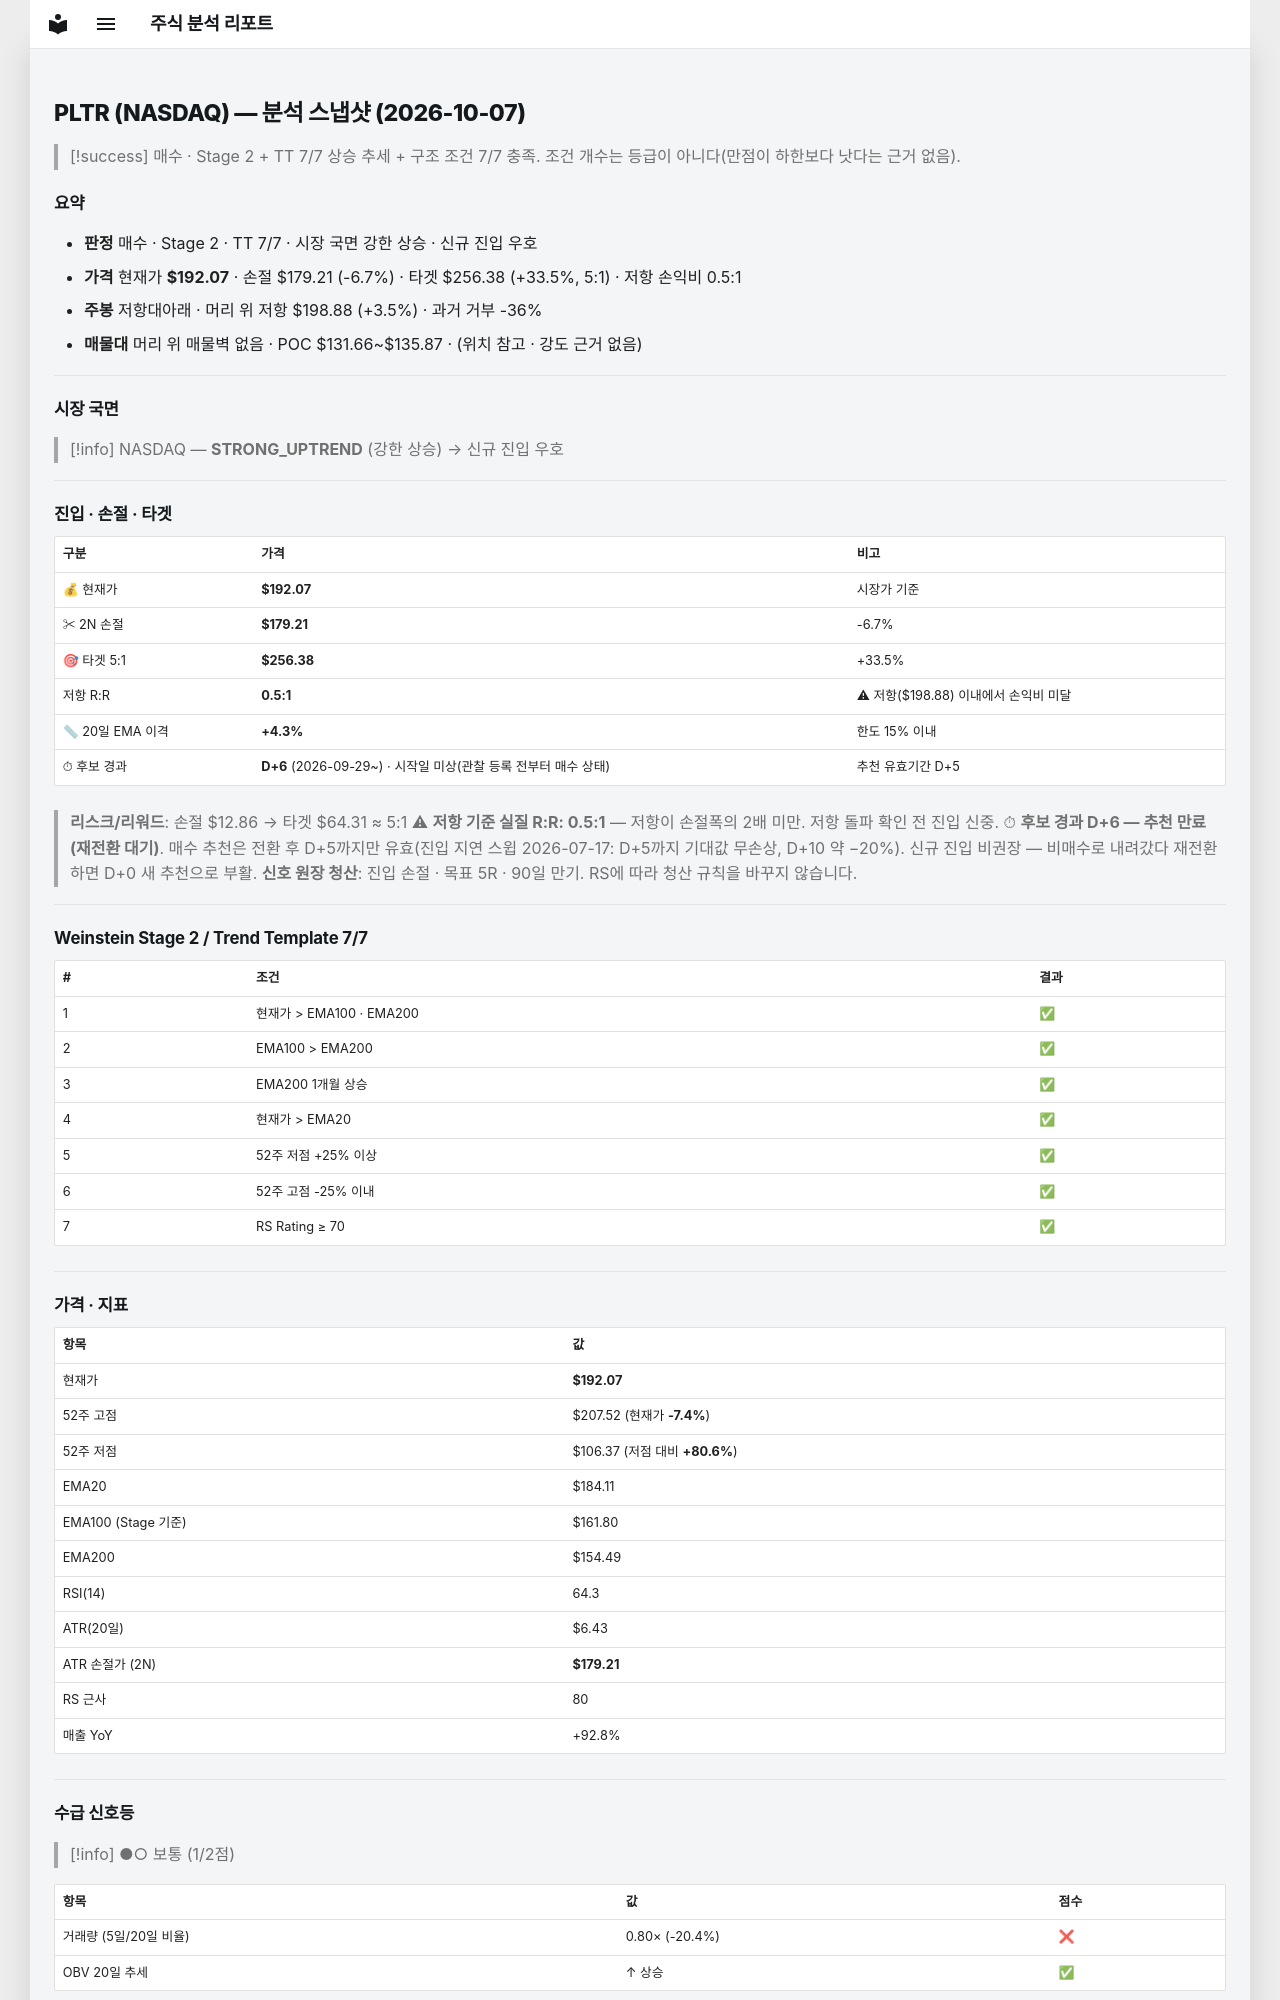

repository: soloandco/stock-reports · page: snapshots/PLTR-2026-10-07/index.html · generator: mkdocs

---
type: analysis-snapshot
title: PLTR 분석 스냅샷
ticker: PLTR
market: NASDAQ
created: 2026-10-07
updated: 2026-10-07
bar-date: 2026-10-06
verdict: 매수후보
real-rr: 0.53
sma50-gap-pct: 4.3
candidate-days: 6
candidate-since: 2026-09-29
candidate-start-unknown: true
weekly-position: 저항대아래
weekly-overhead-price: 198.88
weekly-overhead-pct: 3.5
stage: 2
trend-template-score: 7
tt-max: 7
ma-set: ema-20-100-200
price: 192.07000732421875
stop-price: 179.20782461352854
market-regime: STRONG_UPTREND
supply-demand-score: 1/2
supply-demand-label: 보통
status: tracking
tags:
  - stock-agent
  - watchlist
  - PLTR
  - analysis
related:
  - "[[analysis-template]]"
---

# PLTR (NASDAQ) — 분석 스냅샷 (2026-10-07)

> [!success] 매수 · Stage 2 + TT 7/7
> 상승 추세 + 구조 조건 7/7 충족. 조건 개수는 등급이 아니다(만점이 하한보다 낫다는 근거 없음).

## 요약

- **판정** 매수 · Stage 2 · TT 7/7 · 시장 국면 강한 상승 · 신규 진입 우호
- **가격** 현재가 **$192.07** · 손절 $179.21 (-6.7%) · 타겟 $256.38 (+33.5%, 5:1) · 저항 손익비 0.5:1
- **주봉** 저항대아래 · 머리 위 저항 $198.88 (+3.5%) · 과거 거부 -36%
- **매물대** 머리 위 매물벽 없음 · POC $131.66~$135.87 · (위치 참고 · 강도 근거 없음)

---

## 시장 국면

> [!info] NASDAQ — **STRONG_UPTREND** (강한 상승) → 신규 진입 우호

---

## 진입 · 손절 · 타겟

| 구분 | 가격 | 비고 |
|------|------|------|
| 💰 현재가 | **$192.07** | 시장가 기준 |
| ✂ 2N 손절 | **$179.21** | -6.7% |
| 🎯 타겟 5:1 | **$256.38** | +33.5% |
| 저항 R:R | **0.5:1** | ⚠ 저항($198.88) 이내에서 손익비 미달 |
| 📏 20일 EMA 이격 | **+4.3%** | 한도 15% 이내 |
| ⏱ 후보 경과 | **D+6** (2026-09-29~) · 시작일 미상(관찰 등록 전부터 매수 상태) | 추천 유효기간 D+5 |

> **리스크/리워드**: 손절 $12.86 → 타겟 $64.31 ≈ 5:1
> ⚠ **저항 기준 실질 R:R: 0.5:1** — 저항이 손절폭의 2배 미만. 저항 돌파 확인 전 진입 신중.
> ⏱ **후보 경과 D+6 — 추천 만료(재전환 대기)**. 매수 추천은 전환 후 D+5까지만 유효(진입 지연 스윕 2026-07-17: D+5까지 기대값 무손상, D+10 약 −20%). 신규 진입 비권장 — 비매수로 내려갔다 재전환하면 D+0 새 추천으로 부활.
> **신호 원장 청산**: 진입 손절 · 목표 5R · 90일 만기. RS에 따라 청산 규칙을 바꾸지 않습니다.

---

## Weinstein Stage 2 / Trend Template 7/7

| # | 조건 | 결과 |
|---|------|------|
| 1 | 현재가 > EMA100 · EMA200 | ✅ |
| 2 | EMA100 > EMA200 | ✅ |
| 3 | EMA200 1개월 상승 | ✅ |
| 4 | 현재가 > EMA20 | ✅ |
| 5 | 52주 저점 +25% 이상 | ✅ |
| 6 | 52주 고점 -25% 이내 | ✅ |
| 7 | RS Rating ≥ 70 | ✅ |

---

## 가격 · 지표

| 항목 | 값 |
|------|---|
| 현재가 | **$192.07** |
| 52주 고점 | $207.52 (현재가 **-7.4%**) |
| 52주 저점 | $106.37 (저점 대비 **+80.6%**) |
| EMA20 | $184.11 |
| EMA100 (Stage 기준) | $161.80 |
| EMA200 | $154.49 |
| RSI(14) | 64.3 |
| ATR(20일) | $6.43 |
| ATR 손절가 (2N) | **$179.21** |
| RS 근사 | 80 |
| 매출 YoY | +92.8% |

---
## 수급 신호등

> [!info] ●○ 보통 (1/2점)

| 항목 | 값 | 점수 |
|------|------|------|
| 거래량 (5일/20일 비율) | 0.80× (-20.4%) | ❌ |
| OBV 20일 추세 | ↑ 상승 | ✅ |

> **판독법**: 거래량이 20일 평균보다 20% 이상 많고 OBV(온밸런스볼륨)가 상승 중이면 매집 수급이 강한 것으로 판단합니다.

---
